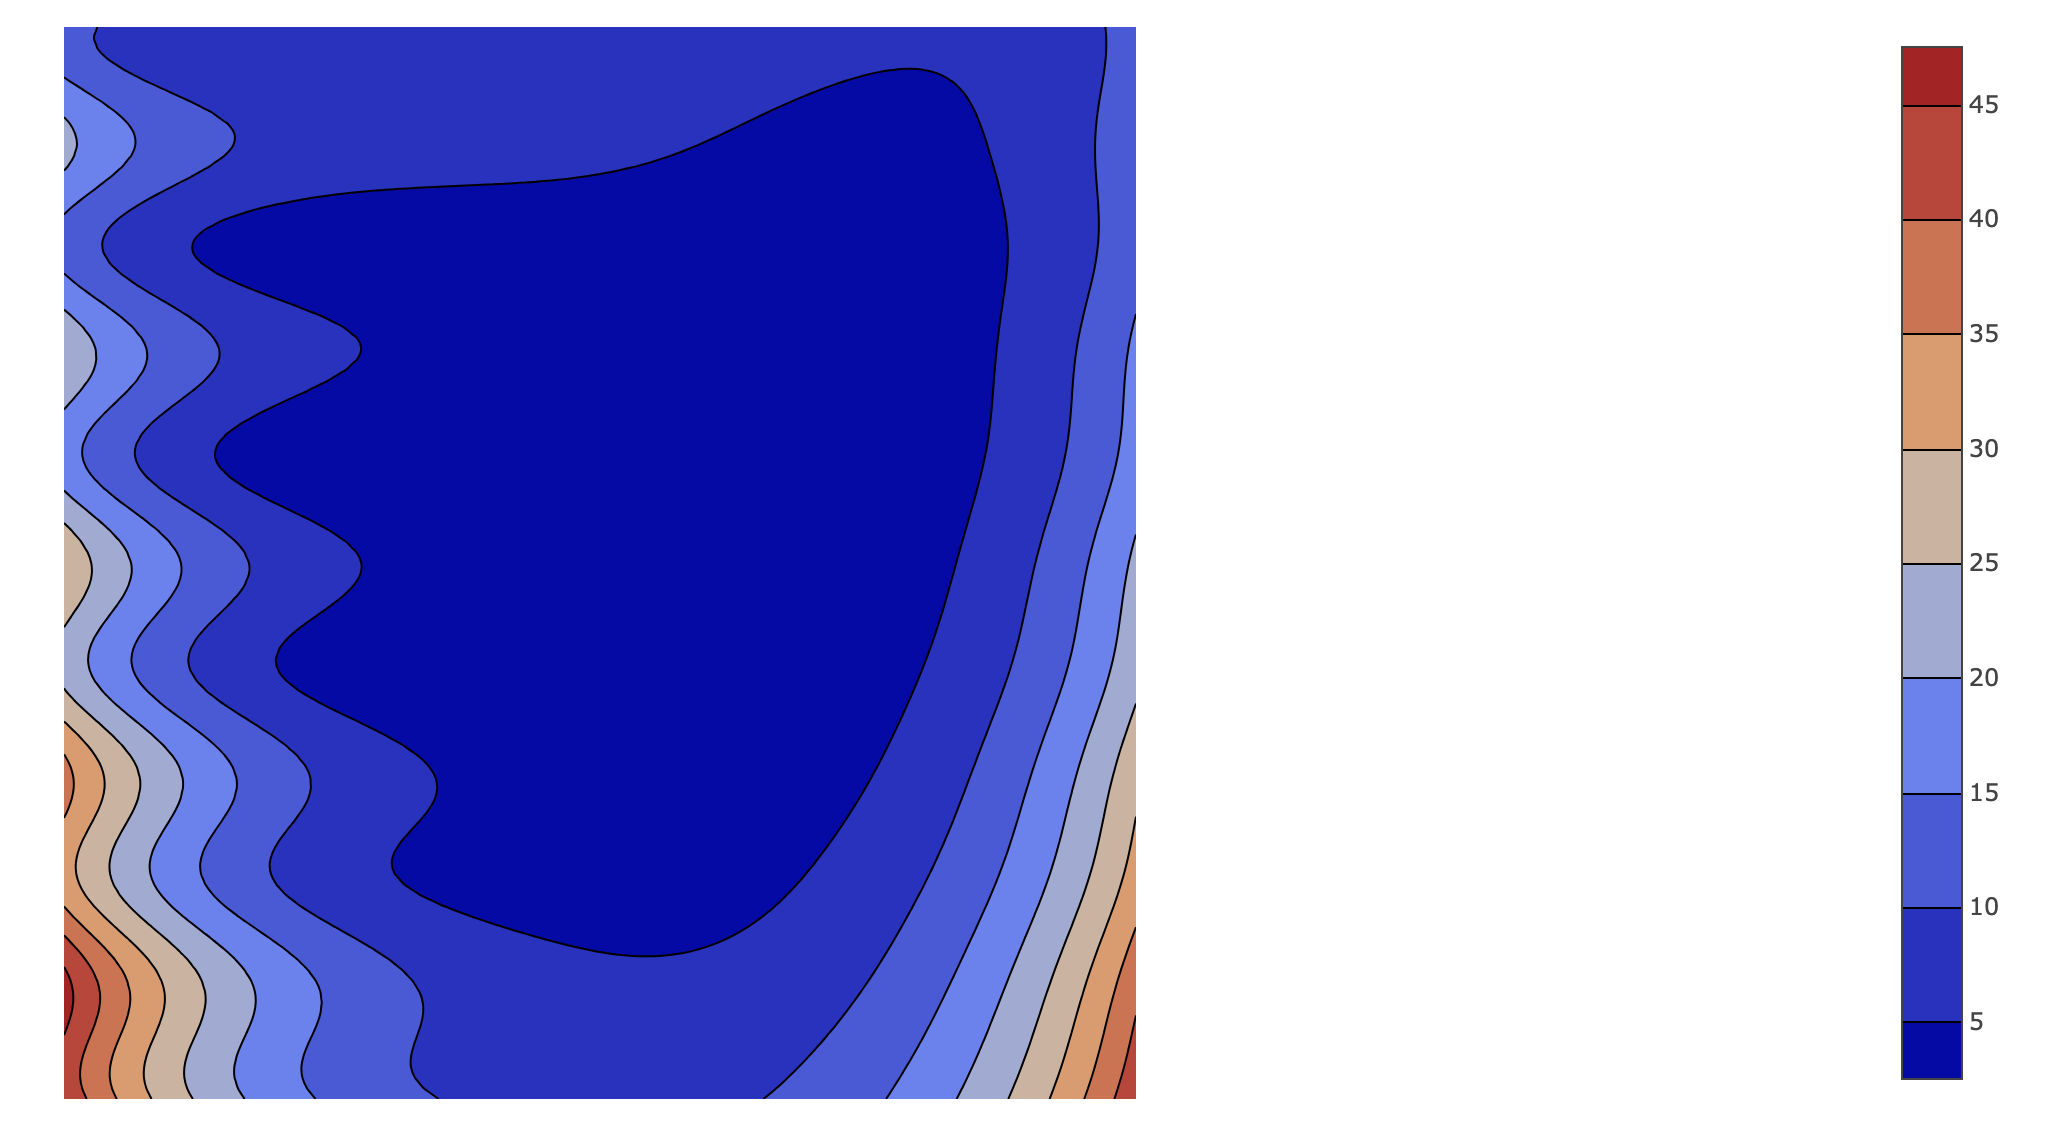

Values plotted in this chart, from the file beside it:
, -2, -1.96, -1.92, -1.88, -1.84, -1.8, -1.76, -1.72, -1.68, -1.64, -1.6, -1.56, -1.52, -1.48, -1.44, -1.4, -1.36, -1.32, -1.28, -1.24, -1.2, -1.16, -1.12
-2, 44.19, 42.15, 40.2, 38.34, 36.56, 34.86, 33.24, 31.7, 30.23, 28.83, 27.5, 26.23, 25.02, 23.88, 22.79, 21.76, 20.79, 19.86, 18.99, 18.16, 17.38, 16.64, 15.94
-1.96, 43.37, 41.34, 39.41, 37.57, 35.8, 34.12, 32.52, 30.99, 29.54, 28.15, 26.83, 25.58, 24.39, 23.26, 22.19, 21.17, 20.21, 19.29, 18.43, 17.61, 16.84, 16.12, 15.43
-1.92, 43, 40.99, 39.06, 37.22, 35.46, 33.79, 32.19, 30.67, 29.21, 27.83, 26.52, 25.27, 24.08, 22.96, 21.89, 20.87, 19.91, 19, 18.14, 17.33, 16.56, 15.84, 15.15
-1.88, 43.08, 41.05, 39.12, 37.28, 35.51, 33.83, 32.23, 30.7, 29.24, 27.85, 26.53, 25.28, 24.09, 22.95, 21.88, 20.86, 19.89, 18.98, 18.11, 17.29, 16.52, 15.79, 15.1
-1.84, 43.51, 41.48, 39.53, 37.67, 35.89, 34.19, 32.58, 31.03, 29.56, 28.16, 26.83, 25.56, 24.35, 23.2, 22.11, 21.08, 20.1, 19.17, 18.29, 17.46, 16.67, 15.93, 15.23
-1.8, 44.21, 42.15, 40.18, 38.3, 36.5, 34.78, 33.14, 31.58, 30.09, 28.67, 27.31, 26.02, 24.8, 23.63, 22.52, 21.47, 20.47, 19.52, 18.62, 17.77, 16.97, 16.21, 15.49
-1.76, 45.03, 42.95, 40.95, 39.05, 37.22, 35.48, 33.82, 32.23, 30.71, 29.27, 27.89, 26.58, 25.33, 24.14, 23.01, 21.94, 20.92, 19.95, 19.03, 18.16, 17.34, 16.55, 15.81
-1.72, 45.83, 43.73, 41.71, 39.78, 37.93, 36.16, 34.48, 32.87, 31.33, 29.86, 28.46, 27.13, 25.86, 24.65, 23.5, 22.4, 21.36, 20.37, 19.43, 18.54, 17.7, 16.89, 16.13
-1.68, 46.47, 44.35, 42.31, 40.36, 38.49, 36.71, 35, 33.37, 31.81, 30.33, 28.91, 27.56, 26.27, 25.04, 23.87, 22.76, 21.7, 20.7, 19.74, 18.83, 17.97, 17.15, 16.38
-1.64, 46.83, 44.69, 42.64, 40.67, 38.8, 37, 35.28, 33.64, 32.07, 30.57, 29.14, 27.78, 26.48, 25.24, 24.06, 22.94, 21.87, 20.85, 19.89, 18.97, 18.09, 17.27, 16.48
-1.6, 46.8, 44.66, 42.6, 40.64, 38.76, 36.96, 35.24, 33.6, 32.02, 30.53, 29.09, 27.73, 26.43, 25.18, 24, 22.88, 21.8, 20.78, 19.81, 18.89, 18.02, 17.18, 16.4
-1.56, 46.33, 44.2, 42.16, 40.2, 38.33, 36.54, 34.83, 33.19, 31.63, 30.14, 28.72, 27.36, 26.06, 24.83, 23.65, 22.53, 21.47, 20.45, 19.49, 18.57, 17.7, 16.88, 16.09
-1.52, 45.41, 43.3, 41.28, 39.35, 37.5, 35.73, 34.04, 32.42, 30.88, 29.41, 28, 26.66, 25.38, 24.17, 23.01, 21.91, 20.86, 19.86, 18.91, 18.01, 17.15, 16.34, 15.57
-1.48, 44.09, 42.01, 40.02, 38.12, 36.3, 34.56, 32.9, 31.31, 29.8, 28.36, 26.98, 25.67, 24.42, 23.23, 22.09, 21.02, 19.99, 19.02, 18.1, 17.22, 16.39, 15.6, 14.85
-1.44, 42.42, 40.38, 38.44, 36.58, 34.8, 33.1, 31.48, 29.93, 28.45, 27.05, 25.71, 24.43, 23.21, 22.06, 20.96, 19.92, 18.92, 17.98, 17.09, 16.24, 15.44, 14.68, 13.96
-1.4, 40.53, 38.55, 36.65, 34.83, 33.1, 31.45, 29.87, 28.36, 26.93, 25.57, 24.27, 23.03, 21.86, 20.74, 19.68, 18.67, 17.72, 16.81, 15.96, 15.15, 14.38, 13.65, 12.96
-1.36, 38.56, 36.62, 34.77, 33.01, 31.32, 29.72, 28.19, 26.73, 25.34, 24.02, 22.77, 21.57, 20.44, 19.37, 18.35, 17.38, 16.46, 15.6, 14.78, 14, 13.27, 12.58, 11.93
-1.32, 36.65, 34.76, 32.96, 31.24, 29.6, 28.04, 26.56, 25.14, 23.8, 22.52, 21.31, 20.16, 19.07, 18.03, 17.05, 16.13, 15.25, 14.42, 13.64, 12.9, 12.2, 11.54, 10.92
-1.28, 34.93, 33.09, 31.33, 29.65, 28.06, 26.54, 25.1, 23.72, 22.42, 21.18, 20.01, 18.89, 17.84, 16.84, 15.89, 15, 14.16, 13.36, 12.61, 11.9, 11.24, 10.61, 10.02
-1.24, 33.54, 31.73, 30.01, 28.37, 26.8, 25.32, 23.91, 22.57, 21.29, 20.09, 18.94, 17.86, 16.83, 15.87, 14.95, 14.08, 13.27, 12.5, 11.77, 11.09, 10.45, 9.849, 9.284
-1.2, 32.55, 30.77, 29.07, 27.45, 25.92, 24.45, 23.07, 21.75, 20.5, 19.31, 18.19, 17.13, 16.12, 15.17, 14.28, 13.43, 12.63, 11.88, 11.17, 10.51, 9.887, 9.301, 8.753
-1.16, 32.02, 30.25, 28.56, 26.96, 25.44, 23.99, 22.61, 21.3, 20.07, 18.89, 17.78, 16.73, 15.73, 14.79, 13.91, 13.07, 12.28, 11.54, 10.84, 10.19, 9.571, 8.994, 8.453
-1.12, 31.95, 30.18, 28.49, 26.89, 25.37, 23.92, 22.54, 21.24, 20, 18.83, 17.72, 16.66, 15.67, 14.73, 13.84, 13.01, 12.22, 11.48, 10.78, 10.12, 9.505, 8.927, 8.385
-1.08, 32.29, 30.51, 28.82, 27.21, 25.67, 24.22, 22.83, 21.52, 20.27, 19.09, 17.96, 16.9, 15.9, 14.95, 14.06, 13.21, 12.41, 11.66, 10.95, 10.29, 9.665, 9.078, 8.527
-1.04, 32.96, 31.17, 29.45, 27.82, 26.27, 24.8, 23.4, 22.06, 20.8, 19.6, 18.46, 17.39, 16.37, 15.4, 14.49, 13.63, 12.81, 12.05, 11.33, 10.64, 10, 9.403, 8.838
-1, 33.85, 32.03, 30.29, 28.64, 27.07, 25.57, 24.14, 22.79, 21.5, 20.28, 19.12, 18.02, 16.98, 16, 15.06, 14.18, 13.35, 12.56, 11.82, 11.12, 10.46, 9.841, 9.257
-0.96, 34.8, 32.96, 31.2, 29.52, 27.92, 26.4, 24.95, 23.57, 22.26, 21.02, 19.84, 18.72, 17.65, 16.64, 15.69, 14.79, 13.93, 13.12, 12.36, 11.64, 10.96, 10.32, 9.716
-0.92, 35.69, 33.82, 32.04, 30.34, 28.72, 27.17, 25.7, 24.3, 22.97, 21.7, 20.5, 19.36, 18.27, 17.24, 16.27, 15.35, 14.47, 13.64, 12.86, 12.12, 11.42, 10.76, 10.14
-0.88, 36.36, 34.48, 32.68, 30.96, 29.32, 27.76, 26.27, 24.85, 23.51, 22.22, 21.01, 19.85, 18.75, 17.7, 16.71, 15.77, 14.88, 14.04, 13.24, 12.49, 11.78, 11.1, 10.47
-0.84, 36.71, 34.81, 33.01, 31.28, 29.63, 28.06, 26.57, 25.14, 23.79, 22.5, 21.27, 20.1, 18.99, 17.94, 16.94, 16, 15.1, 14.25, 13.44, 12.68, 11.96, 11.27, 10.63
-0.8, 36.65, 34.76, 32.95, 31.23, 29.58, 28.01, 26.52, 25.1, 23.74, 22.45, 21.23, 20.06, 18.95, 17.9, 16.9, 15.96, 15.06, 14.21, 13.4, 12.64, 11.92, 11.24, 10.59
-0.76, 36.14, 34.27, 32.47, 30.76, 29.13, 27.58, 26.1, 24.68, 23.34, 22.06, 20.85, 19.7, 18.6, 17.56, 16.57, 15.64, 14.75, 13.91, 13.11, 12.36, 11.65, 10.97, 10.34
-0.72, 35.19, 33.34, 31.58, 29.89, 28.29, 26.76, 25.3, 23.91, 22.59, 21.34, 20.14, 19.01, 17.94, 16.92, 15.95, 15.04, 14.17, 13.35, 12.57, 11.83, 11.14, 10.48, 9.865
-0.68, 33.86, 32.04, 30.31, 28.66, 27.09, 25.6, 24.17, 22.82, 21.53, 20.31, 19.15, 18.05, 17, 16.01, 15.07, 14.19, 13.35, 12.55, 11.8, 11.1, 10.43, 9.795, 9.2
-0.64, 32.22, 30.45, 28.77, 27.16, 25.63, 24.18, 22.8, 21.48, 20.23, 19.05, 17.93, 16.87, 15.86, 14.91, 14, 13.15, 12.35, 11.59, 10.87, 10.19, 9.555, 8.955, 8.391
-0.6, 30.41, 28.69, 27.06, 25.5, 24.02, 22.61, 21.27, 20, 18.8, 17.66, 16.58, 15.56, 14.59, 13.68, 12.82, 12.01, 11.24, 10.52, 9.835, 9.195, 8.593, 8.028, 7.497
-0.56, 28.57, 26.9, 25.31, 23.8, 22.37, 21.01, 19.72, 18.5, 17.34, 16.25, 15.21, 14.23, 13.31, 12.44, 11.61, 10.84, 10.11, 9.428, 8.786, 8.182, 7.616, 7.086, 6.59
-0.52, 26.84, 25.22, 23.68, 22.21, 20.83, 19.51, 18.27, 17.09, 15.97, 14.92, 13.92, 12.99, 12.1, 11.27, 10.49, 9.75, 9.059, 8.41, 7.803, 7.234, 6.702, 6.205, 5.741
-0.48, 25.35, 23.77, 22.27, 20.85, 19.5, 18.23, 17.02, 15.88, 14.8, 13.78, 12.82, 11.92, 11.07, 10.27, 9.522, 8.818, 8.159, 7.542, 6.965, 6.426, 5.923, 5.455, 5.019
-0.44, 24.23, 22.68, 21.21, 19.82, 18.5, 17.25, 16.08, 14.96, 13.91, 12.92, 11.99, 11.12, 10.29, 9.521, 8.796, 8.117, 7.482, 6.889, 6.336, 5.82, 5.339, 4.893, 4.478
-0.4, 23.53, 22, 20.55, 19.18, 17.88, 16.66, 15.5, 14.4, 13.37, 12.4, 11.49, 10.63, 9.822, 9.066, 8.357, 7.695, 7.075, 6.497, 5.958, 5.456, 4.99, 4.557, 4.155
-0.36, 23.29, 21.77, 20.33, 18.97, 17.68, 16.46, 15.31, 14.23, 13.2, 12.24, 11.33, 10.48, 9.679, 8.929, 8.227, 7.57, 6.956, 6.384, 5.85, 5.353, 4.892, 4.464, 4.067
-0.32, 23.5, 21.98, 20.54, 19.18, 17.88, 16.66, 15.51, 14.42, 13.39, 12.42, 11.51, 10.66, 9.854, 9.101, 8.395, 7.734, 7.117, 6.541, 6.003, 5.503, 5.038, 4.606, 4.205
-0.28, 24.11, 22.57, 21.12, 19.74, 18.43, 17.2, 16.03, 14.93, 13.89, 12.91, 11.99, 11.12, 10.3, 9.539, 8.822, 8.149, 7.52, 6.933, 6.384, 5.872, 5.396, 4.952, 4.54
-0.24, 25, 23.44, 21.97, 20.57, 19.24, 17.99, 16.8, 15.68, 14.62, 13.62, 12.68, 11.79, 10.96, 10.18, 9.442, 8.752, 8.106, 7.5, 6.934, 6.405, 5.912, 5.452, 5.024
-0.2, 26.05, 24.47, 22.97, 21.55, 20.2, 18.92, 17.71, 16.57, 15.48, 14.46, 13.5, 12.59, 11.73, 10.93, 10.17, 9.462, 8.794, 8.168, 7.581, 7.032, 6.519, 6.039, 5.591
-0.16, 27.12, 25.52, 23.99, 22.54, 21.17, 19.87, 18.64, 17.47, 16.36, 15.32, 14.33, 13.4, 12.52, 11.7, 10.92, 10.19, 9.497, 8.85, 8.243, 7.673, 7.139, 6.64, 6.172
-0.12, 28.07, 26.44, 24.9, 23.43, 22.03, 20.71, 19.46, 18.27, 17.15, 16.08, 15.08, 14.12, 13.23, 12.38, 11.58, 10.83, 10.13, 9.46, 8.835, 8.247, 7.696, 7.179, 6.694
-0.08, 28.76, 27.12, 25.56, 24.08, 22.67, 21.33, 20.07, 18.86, 17.72, 16.65, 15.63, 14.66, 13.75, 12.89, 12.08, 11.32, 10.6, 9.92, 9.282, 8.682, 8.118, 7.588, 7.091
-0.04, 29.09, 27.45, 25.88, 24.4, 22.98, 21.64, 20.37, 19.16, 18.02, 16.93, 15.91, 14.94, 14.03, 13.16, 12.35, 11.58, 10.85, 10.17, 9.523, 8.918, 8.349, 7.814, 7.312
4.16334e-17, 29, 27.36, 25.8, 24.32, 22.91, 21.58, 20.31, 19.11, 17.97, 16.89, 15.87, 14.91, 14, 13.14, 12.33, 11.56, 10.84, 10.16, 9.521, 8.919, 8.354, 7.822, 7.322
0.04, 28.45, 26.83, 25.29, 23.83, 22.44, 21.12, 19.87, 18.69, 17.57, 16.5, 15.5, 14.55, 13.66, 12.81, 12.01, 11.26, 10.55, 9.888, 9.261, 8.672, 8.119, 7.599, 7.111
0.08, 27.48, 25.89, 24.38, 22.95, 21.59, 20.3, 19.07, 17.92, 16.82, 15.79, 14.81, 13.88, 13.01, 12.19, 11.42, 10.69, 10.01, 9.362, 8.757, 8.19, 7.657, 7.158, 6.69
0.12, 26.15, 24.6, 23.13, 21.73, 20.41, 19.16, 17.97, 16.85, 15.79, 14.79, 13.85, 12.96, 12.12, 11.33, 10.59, 9.892, 9.237, 8.624, 8.048, 7.509, 7.005, 6.533, 6.092
0.16, 24.56, 23.06, 21.63, 20.28, 19, 17.8, 16.65, 15.57, 14.56, 13.6, 12.69, 11.84, 11.05, 10.3, 9.591, 8.931, 8.313, 7.735, 7.194, 6.689, 6.218, 5.779, 5.369
0.2, 22.85, 21.4, 20.02, 18.72, 17.49, 16.33, 15.23, 14.2, 13.23, 12.31, 11.45, 10.64, 9.887, 9.178, 8.514, 7.894, 7.314, 6.774, 6.271, 5.802, 5.367, 4.963, 4.588
0.24, 21.16, 19.75, 18.43, 17.17, 15.99, 14.88, 13.83, 12.84, 11.91, 11.04, 10.22, 9.459, 8.743, 8.075, 7.452, 6.871, 6.33, 5.828, 5.361, 4.929, 4.53, 4.16, 3.819
0.28, 19.63, 18.27, 16.99, 15.78, 14.64, 13.57, 12.56, 11.62, 10.73, 9.897, 9.12, 8.394, 7.717, 7.086, 6.499, 5.954, 5.449, 4.981, 4.549, 4.15, 3.783, 3.445, 3.135
0.32, 18.38, 17.07, 15.82, 14.65, 13.55, 12.51, 11.54, 10.63, 9.777, 8.98, 8.236, 7.542, 6.897, 6.297, 5.741, 5.226, 4.75, 4.31, 3.906, 3.535, 3.195, 2.883, 2.599
0.36, 17.53, 16.24, 15.03, 13.88, 12.81, 11.8, 10.85, 9.966, 9.138, 8.365, 7.645, 6.974, 6.352, 5.775, 5.241, 4.748, 4.293, 3.875, 3.491, 3.139, 2.818, 2.526, 2.26
... 41 more rows
